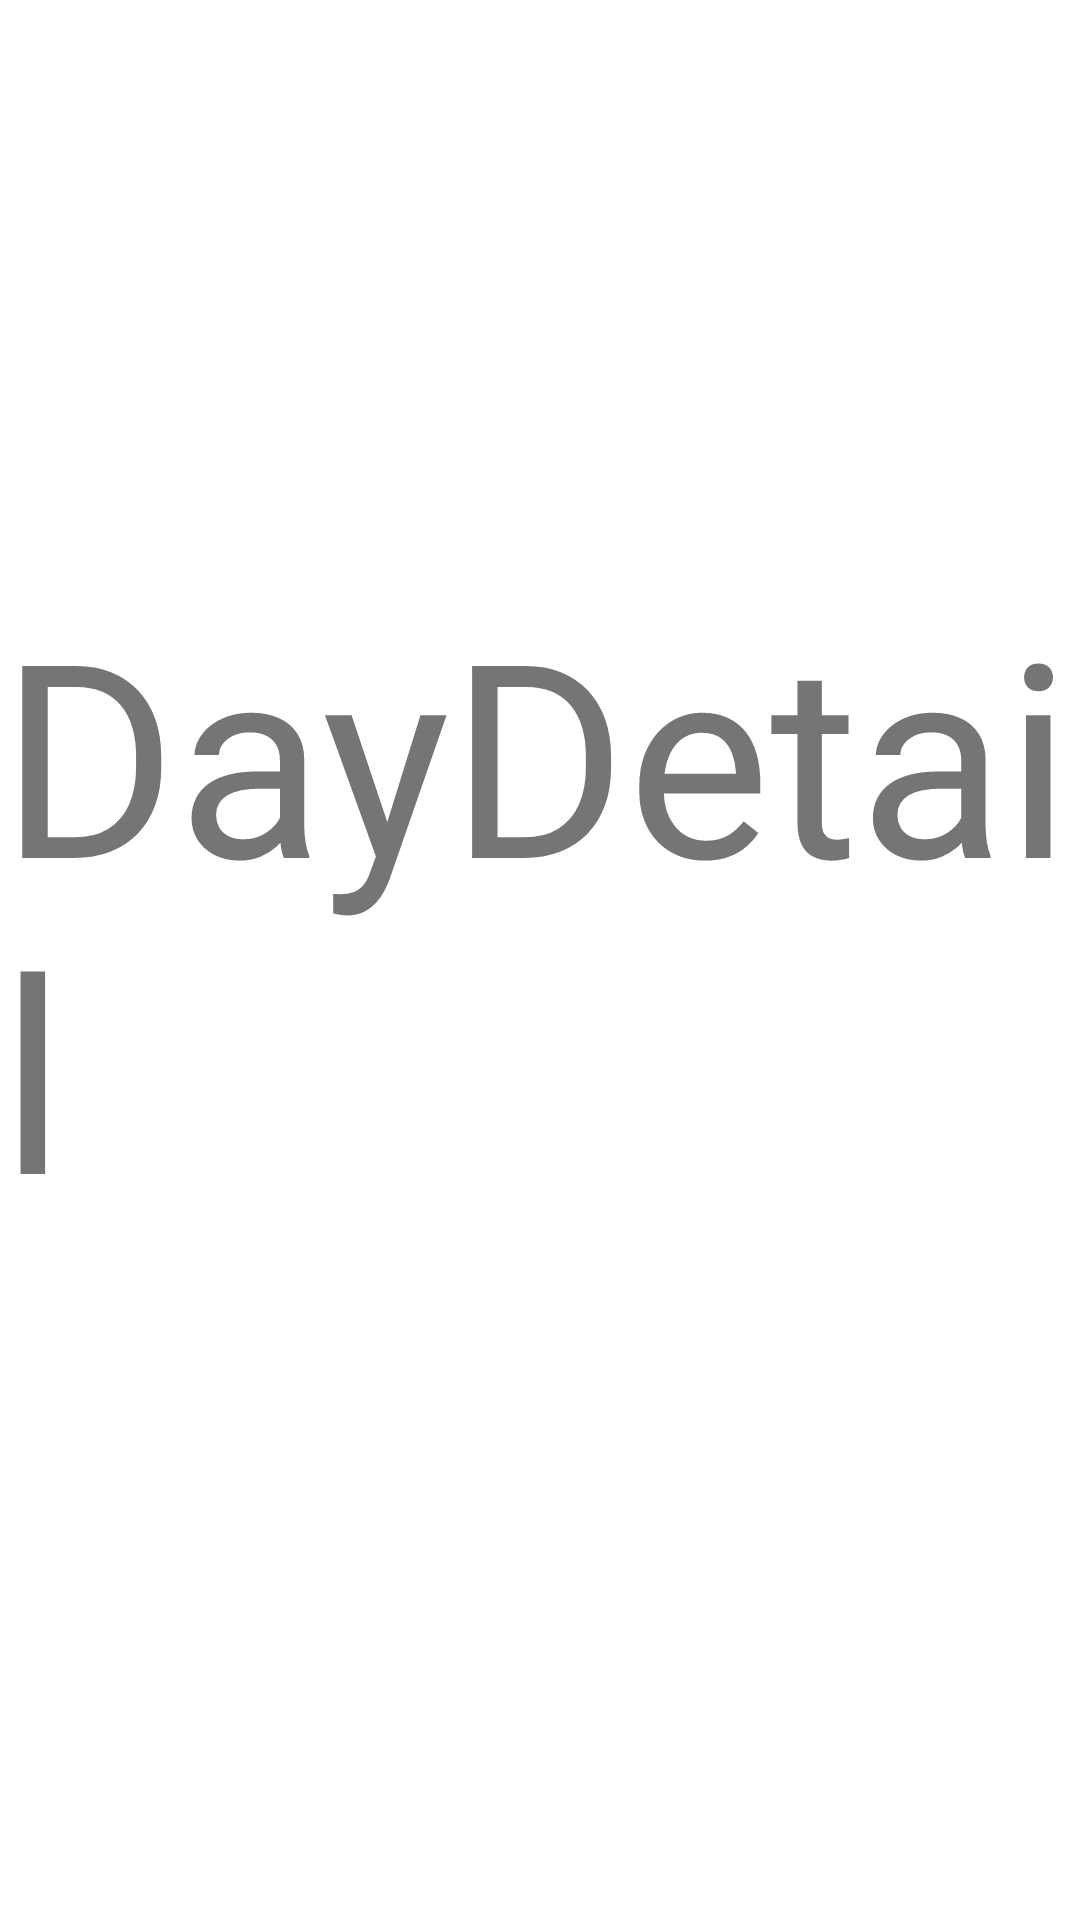

Write the Android layout XML for this screen, with the resource values it uses.
<!-- AndroidManifest.xml: application theme Theme.PRM_392_Nho_Ho_Ban -->
<!-- res/layout/activity_day_detail.xml -->
<?xml version="1.0" encoding="utf-8"?>
<androidx.constraintlayout.widget.ConstraintLayout xmlns:android="http://schemas.android.com/apk/res/android"
    xmlns:app="http://schemas.android.com/apk/res-auto"
    xmlns:tools="http://schemas.android.com/tools"
    android:layout_width="match_parent"
    android:layout_height="match_parent"
    tools:context=".activity.DayDetailActivity">

    <TextView
        android:id="@+id/textView2"
        android:layout_width="wrap_content"
        android:layout_height="wrap_content"
        android:text="DayDetail"
        android:textSize="90dp"
        app:layout_constraintBottom_toBottomOf="parent"
        app:layout_constraintEnd_toEndOf="parent"
        app:layout_constraintStart_toStartOf="parent"
        app:layout_constraintTop_toTopOf="parent"
        app:layout_constraintVertical_bias="0.46" />
</androidx.constraintlayout.widget.ConstraintLayout>
<!-- resources referenced by this layout -->
<resources>
  <style name="Theme.PRM_392_Nho_Ho_Ban" parent="Theme.MaterialComponents.DayNight.NoActionBar">
          
          <item name="colorPrimary">@color/Smalt</item>
          <item name="colorPrimaryVariant">@color/purple_700</item>
          <item name="colorOnPrimary">@color/white</item>
          
          <item name="colorSecondary">@color/teal_200</item>
          <item name="colorSecondaryVariant">@color/teal_700</item>
          <item name="colorOnSecondary">@color/black</item>
          
          <item name="android:statusBarColor" tools:targetApi="l">?attr/colorPrimary</item>
          
  
      </style>
  <color name="Smalt">#00468B</color>
  <color name="purple_700">#FF3700B3</color>
  <color name="white">#FFFFFFFF</color>
  <color name="teal_200">#FF03DAC5</color>
  <color name="teal_700">#FF018786</color>
  <color name="black">#FF000000</color>
</resources>
